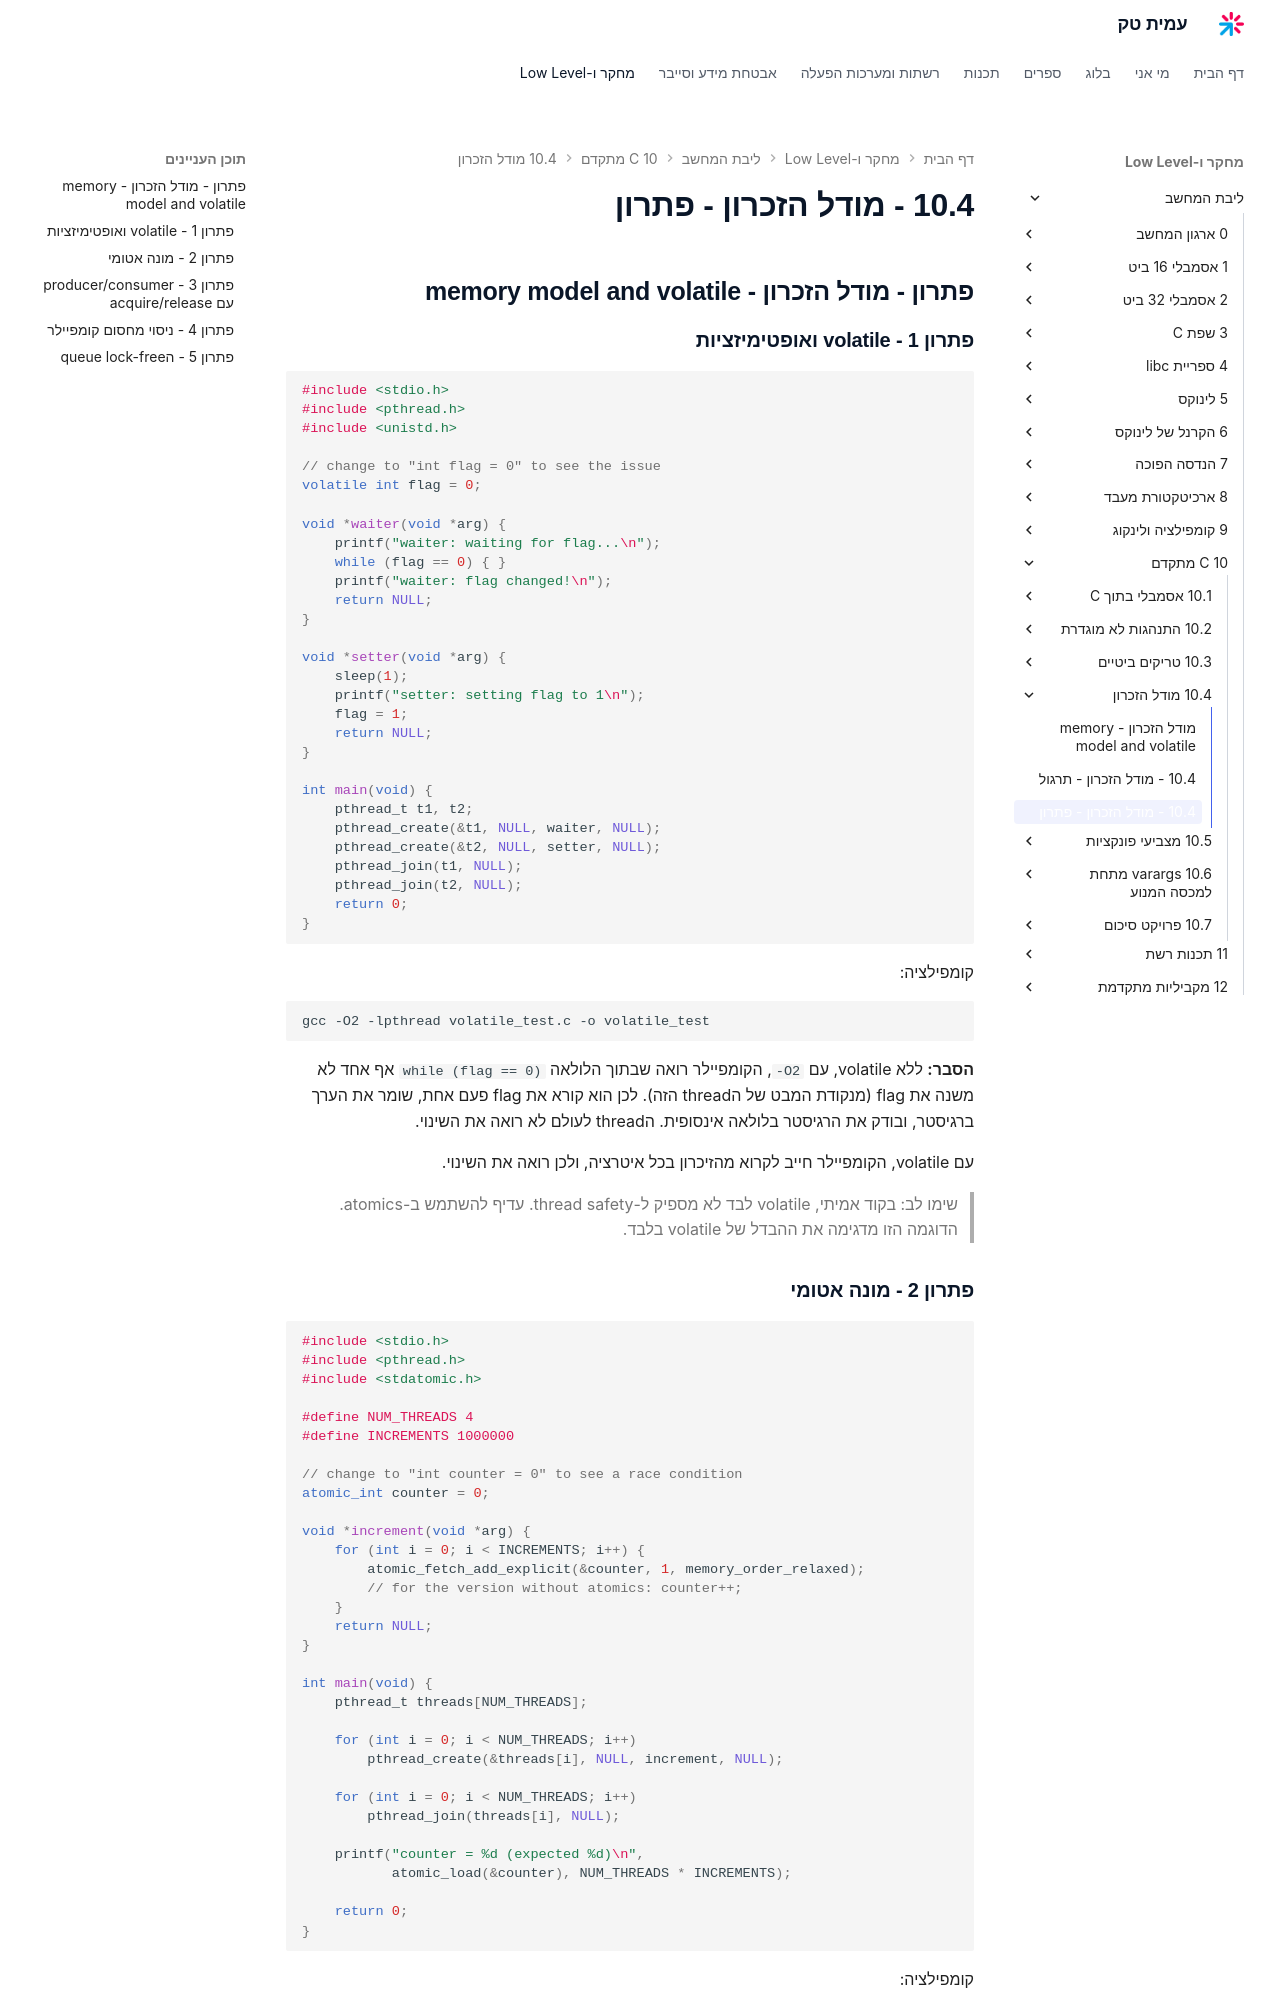

repository: AmitPinchasi/amittech · page: ליבת-המחשב/10 - C מתקדם/10.4 - מודל הזכרון/10.4 - מודל הזכרון - פתרון/index.html · generator: mkdocs

## פתרון - מודל הזכרון - memory model and volatile

### פתרון 1 - volatile ואופטימיזציות

```c
#include <stdio.h>
#include <pthread.h>
#include <unistd.h>

// change to "int flag = 0" to see the issue
volatile int flag = 0;

void *waiter(void *arg) {
    printf("waiter: waiting for flag...\n");
    while (flag == 0) { }
    printf("waiter: flag changed!\n");
    return NULL;
}

void *setter(void *arg) {
    sleep(1);
    printf("setter: setting flag to 1\n");
    flag = 1;
    return NULL;
}

int main(void) {
    pthread_t t1, t2;
    pthread_create(&t1, NULL, waiter, NULL);
    pthread_create(&t2, NULL, setter, NULL);
    pthread_join(t1, NULL);
    pthread_join(t2, NULL);
    return 0;
}
```

קומפילציה:
```bash
gcc -O2 -lpthread volatile_test.c -o volatile_test
```

**הסבר:** ללא volatile, עם `-O2`, הקומפיילר רואה שבתוך הלולאה `while (flag == 0)` אף אחד לא משנה את flag (מנקודת המבט של הthread הזה). לכן הוא קורא את flag פעם אחת, שומר את הערך ברגיסטר, ובודק את הרגיסטר בלולאה אינסופית. הthread לעולם לא רואה את השינוי.

עם volatile, הקומפיילר חייב לקרוא מהזיכרון בכל איטרציה, ולכן רואה את השינוי.

> שימו לב: בקוד אמיתי, volatile לבד לא מספיק ל-thread safety. עדיף להשתמש ב-atomics. הדוגמה הזו מדגימה את ההבדל של volatile בלבד.
